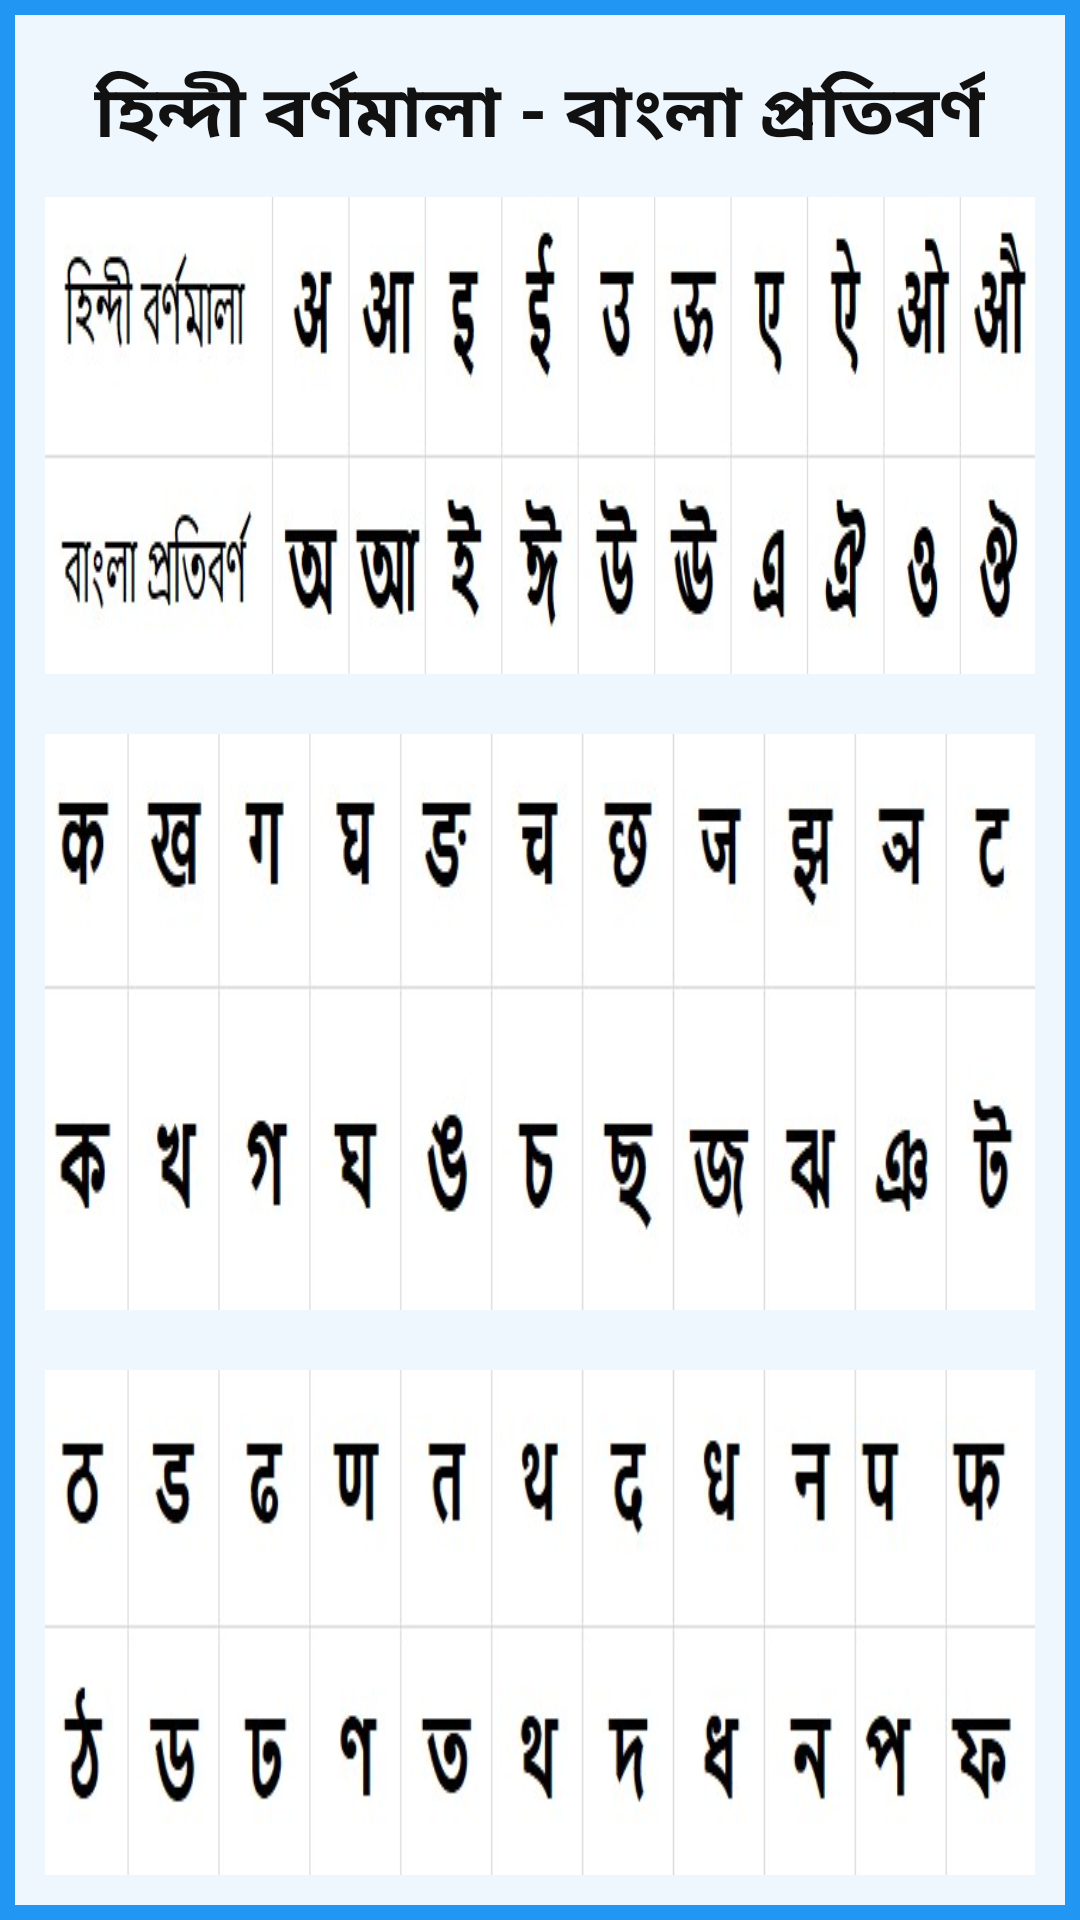

Here is an Android app screen rendered from its layout file. Give the layout XML and the strings, colors and styles it references.
<!-- AndroidManifest.xml: application theme Theme.H2B -->
<!-- res/layout/activity_day.xml -->
<?xml version="1.0" encoding="utf-8"?>
<RelativeLayout xmlns:android="http://schemas.android.com/apk/res/android"
    xmlns:app="http://schemas.android.com/apk/res-auto"
    xmlns:tools="http://schemas.android.com/tools"
    android:layout_width="match_parent"
    android:layout_height="match_parent"
    android:background="#2196F3"
    android:orientation="vertical"
    tools:context=".Day10">

    


    <LinearLayout
        android:layout_width="match_parent"
        android:layout_height="match_parent"
        android:layout_marginStart="5dp"
        android:layout_marginTop="5dp"
        android:layout_marginEnd="5dp"
        android:layout_marginBottom="5dp"
        android:background="#EBFFFFFF"
        android:orientation="vertical">

        <TextView
            android:layout_width="wrap_content"
            android:layout_height="wrap_content"
            android:layout_gravity="center"
            android:layout_marginTop="15dp"
            android:text="হিন্দী বর্ণমালা - বাংলা প্রতিবর্ণ"
            android:textColor="#121111"
            android:textSize="24dp"
            android:textStyle="bold"/>


        <ImageView
            android:layout_width="match_parent"
            android:layout_height="wrap_content"
            android:layout_margin="10dp"
            android:scaleType="fitXY"
            android:src="@drawable/btext" />

        <ImageView
            android:layout_width="match_parent"
            android:layout_height="wrap_content"
            android:layout_margin="10dp"
            android:scaleType="fitXY"
            android:src="@drawable/btext1" />

        <ImageView
            android:layout_width="match_parent"
            android:layout_height="wrap_content"
            android:layout_margin="10dp"
            android:scaleType="fitXY"
            android:src="@drawable/btext2" />

        <ImageView
            android:layout_width="match_parent"
            android:layout_height="wrap_content"
            android:layout_margin="10dp"
            android:scaleType="fitXY"
            android:src="@drawable/btext3" />

        <ImageView
            android:layout_width="match_parent"
            android:layout_height="wrap_content"
            android:layout_margin="10dp"
            android:scaleType="fitXY"
            android:src="@drawable/btext3" />



    </LinearLayout>
    
</RelativeLayout>
<!-- resources referenced by this layout -->
<resources>
  <!-- drawable btext: jpg bitmap (drawable-v24, 33895 bytes) -->
  <!-- drawable btext1: jpg bitmap (drawable-v24, 24802 bytes) -->
  <!-- drawable btext2: jpg bitmap (drawable-v24, 21794 bytes) -->
  <!-- drawable btext3: jpg bitmap (drawable-v24, 22565 bytes) -->
  <style name="Theme.H2B" parent="Theme.MaterialComponents.DayNight.DarkActionBar">
          
          <item name="colorPrimary">@color/purple_500</item>
          <item name="colorPrimaryVariant">@color/purple_700</item>
          <item name="colorOnPrimary">@color/white</item>
          
          <item name="colorSecondary">@color/teal_200</item>
          <item name="colorSecondaryVariant">@color/teal_700</item>
          <item name="colorOnSecondary">@color/black</item>
          
          <item name="android:statusBarColor" tools:targetApi="l">?attr/colorPrimaryVariant</item>
          
      </style>
  <!-- not gathered from this repository: default colours our renderer supplied (Android Studio template values) -->
  <color name="purple_500">#FF6200EE</color>
  <color name="purple_700">#FF3700B3</color>
  <color name="teal_200">#FF03DAC5</color>
  <color name="teal_700">#FF018786</color>
  <color name="black">#FF000000</color>
  <color name="white">#FFFFFFFF</color>
</resources>
